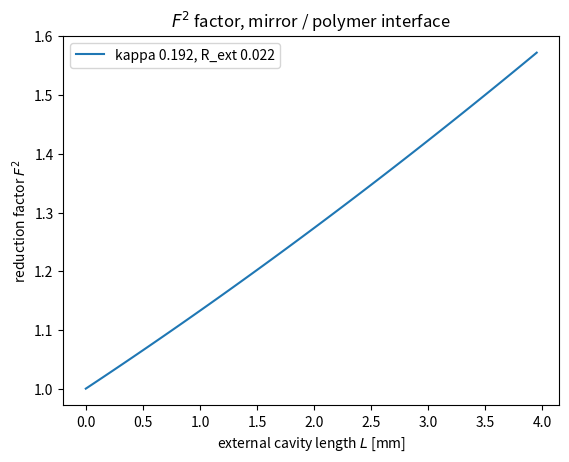

The matplotlib source for this figure:
'''
Created on 15.01.2018

[redacted]
'''

import scipy
import numpy as np
import matplotlib.pyplot as plt


n_gain = 3.7
n_wg = 3.7
n_air = 1
L_gain = 350
L_ext = np.arange(0, 4, 0.05)  # unit in mm
# L_ext = 3
alpha = 3
c = 3e14    # unit in um
# r_ext = (n_pol - n_air) / (n_pol + n_air)   # 0.183673469388
r_ext = 0.15
R_ext = np.square(r_ext)
print ("R_ext= %s" % R_ext)
R_bragg = 0.3
r_bragg = np.sqrt(R_bragg)
tau_ext = 2 * n_wg * L_ext * 1000 / c
tau_L = (2 * n_gain * L_gain) / c

ratio = R_ext / R_bragg
print ("R_ext/R_bragg= %s" % ratio)

kappa_ext = float(r_ext / r_bragg * (1 - np.square(r_bragg)))
kappa = 1 / tau_L * kappa_ext
print ("kappa_ext= %s" % kappa_ext)
print (kappa)

""" Combined plot """
F_factor = []
for l_ext in L_ext:
    tau_EXT = 2 * n_wg * l_ext * 1000 / c
    X = tau_EXT / tau_L * kappa_ext
    C = X * np.sqrt(1 + np.square(alpha))
    print ("C= %s, l_ext= %s" % (C, l_ext))
    if C > 1 or (kappa_ext > 0.1 or R_ext > 0.1):    # strong condition
        F_ext = R_ext
        A = tau_EXT / tau_L
        F = 1 + F_ext * A
        F_sqr = np.square(F)
        F_factor.append(F_sqr)
    elif C < 1 and kappa_ext < 0.1:       # weak condition
        F = 1 + C
        F_sqr = np.square(F)
        F_factor.append(F_sqr)
    else:
        F_sqr = 0
        F_factor.append(F_sqr)
plt.figure(1)
plt.plot(L_ext, F_factor, label="kappa %s, R_ext %s" %
         (round(kappa_ext, 3), round(R_ext, 3)))
# plt.title('$F^2$ factor, air / polymer interface')
plt.title('$F^2$ factor, mirror / polymer interface')
plt.xlabel('external cavity length $L$ [mm]')
plt.ylabel('reduction factor $F^2$')
plt.legend(loc=0)
plt.show()
